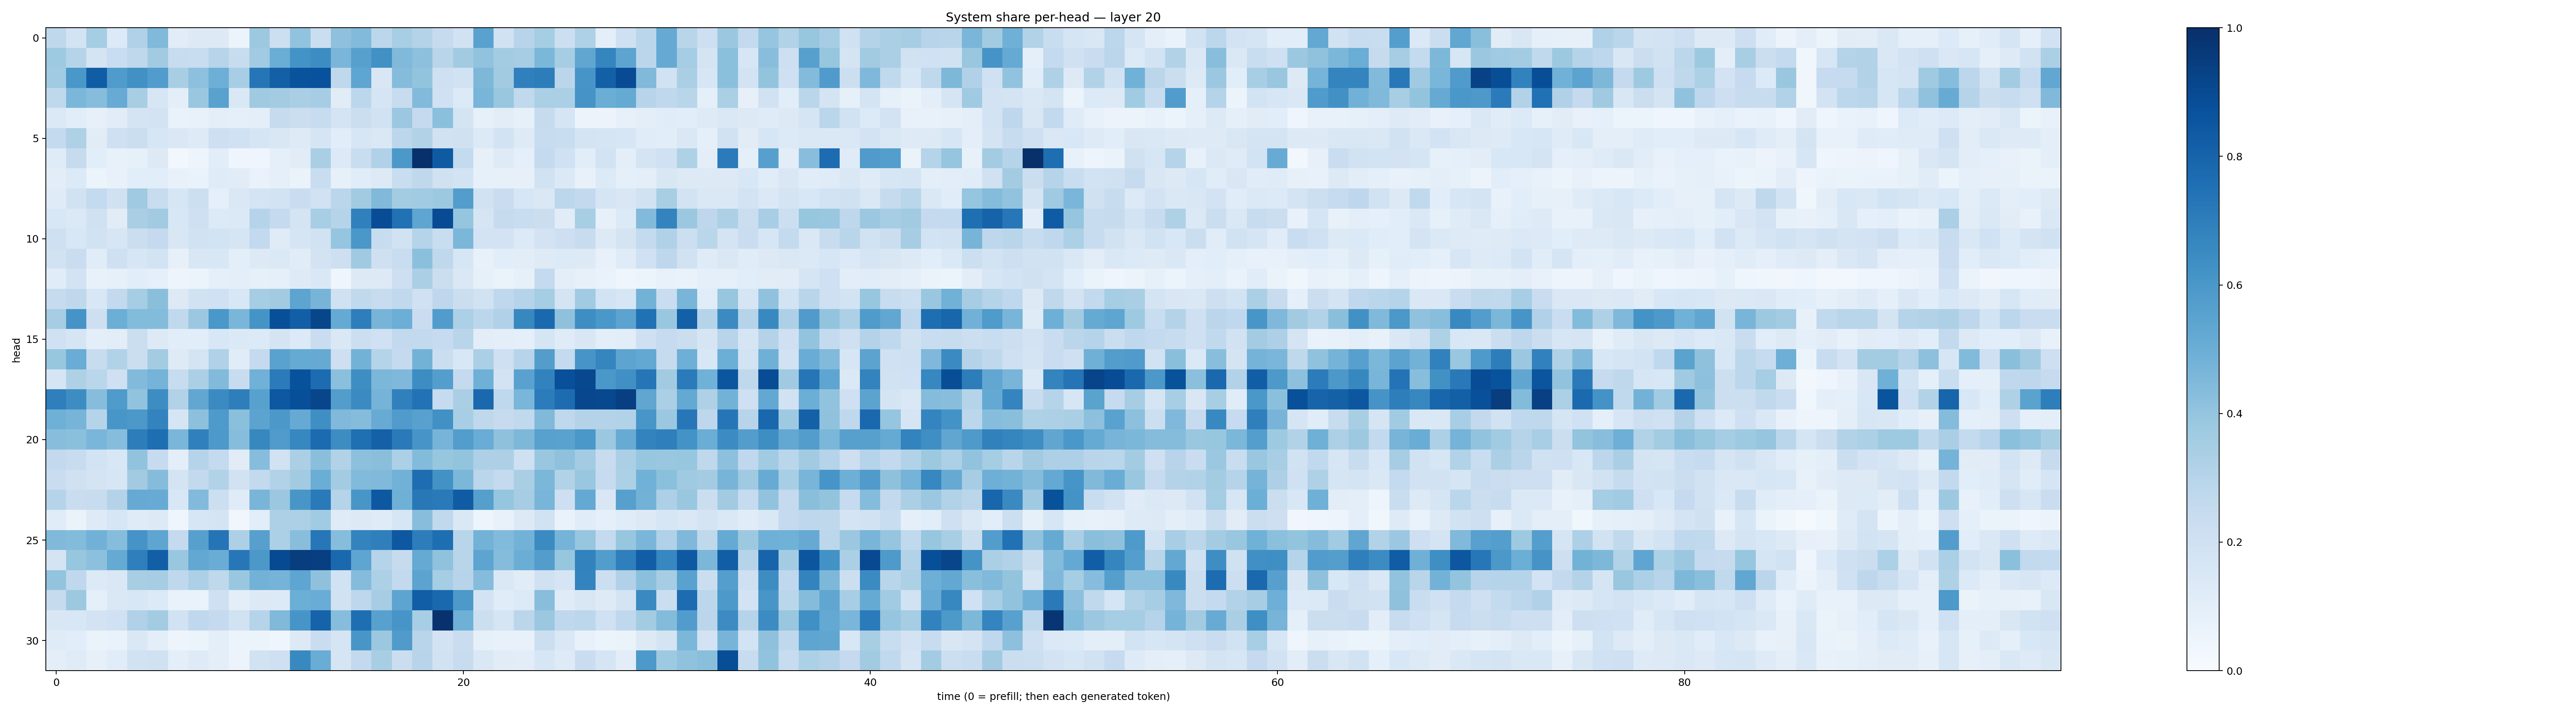

Source data for this figure (header and first rows):
0.2714258, 0.18657947, 0.3522187, 0.13543914, 0.32017896, 0.44790682, 0.111722335, 0.1299703, 0.12849832, 0.058946926, 0.3761681, 0.21697071, 0.40446034, 0.22327413, 0.4105022, 0.4415857, 0.27969933, 0.34439608, 0.3056872, 0.24319229, 0.19507895, 0.55454034, 0.19089296, 0.29381266
0.3744, 0.2974, 0.1771, 0.2339, 0.2704, 0.3618, 0.2361, 0.2316, 0.2931, 0.2385, 0.3646, 0.5006, 0.621, 0.6414, 0.4642, 0.5614, 0.6252, 0.4464, 0.4178, 0.2899, 0.3617, 0.4055, 0.3584, 0.3501
0.3669, 0.599, 0.8263, 0.584, 0.6265, 0.5778, 0.3408, 0.4164, 0.4923, 0.3449, 0.7278, 0.8136, 0.8634, 0.872, 0.2709, 0.5367, 0.1515, 0.435, 0.4008, 0.2087, 0.1943, 0.4564, 0.3621, 0.6904
0.2719, 0.4573, 0.4326, 0.5084, 0.3401, 0.1633, 0.1002, 0.3856, 0.5512, 0.148, 0.3707, 0.3576, 0.3369, 0.3515, 0.1104, 0.2783, 0.1652, 0.2361, 0.442, 0.2011, 0.1346, 0.4657, 0.3897, 0.2646
0.1385, 0.1077, 0.07813, 0.1111, 0.1788, 0.1806, 0.06986, 0.07337, 0.09999, 0.08682, 0.09545, 0.2451, 0.2194, 0.235, 0.1726, 0.22, 0.1899, 0.3825, 0.2523, 0.4206, 0.1754, 0.08236, 0.1052, 0.08593
0.254, 0.323, 0.1132, 0.2074, 0.2238, 0.1585, 0.1465, 0.1215, 0.2112, 0.2001, 0.1658, 0.1494, 0.1223, 0.1703, 0.1091, 0.164, 0.1469, 0.2786, 0.3089, 0.1909, 0.1972, 0.1331, 0.1872, 0.1213
0.1195, 0.243, 0.1056, 0.07141, 0.0826, 0.1308, 0.02422, 0.04976, 0.1076, 0.04072, 0.04447, 0.0886, 0.1132, 0.3391, 0.1333, 0.2339, 0.3167, 0.5975, 0.9995, 0.8357, 0.256, 0.08132, 0.1246, 0.08728
0.1045, 0.1357, 0.06108, 0.07048, 0.107, 0.1064, 0.07811, 0.06878, 0.1175, 0.1102, 0.06737, 0.08722, 0.06491, 0.2319, 0.08247, 0.1139, 0.1294, 0.2339, 0.2714, 0.1989, 0.1845, 0.08502, 0.08129, 0.08091
0.1188, 0.191, 0.2541, 0.196, 0.3687, 0.2355, 0.1595, 0.2152, 0.09097, 0.1462, 0.1791, 0.1844, 0.2304, 0.1918, 0.2818, 0.36, 0.4467, 0.3569, 0.3653, 0.3785, 0.5706, 0.1935, 0.227, 0.1628
0.1527, 0.1385, 0.199, 0.1096, 0.3395, 0.3629, 0.1554, 0.2083, 0.133, 0.1379, 0.3006, 0.2536, 0.1738, 0.3454, 0.2981, 0.6897, 0.8906, 0.7486, 0.5368, 0.8909, 0.3955, 0.1643, 0.244, 0.2341
0.2093, 0.1553, 0.1945, 0.162, 0.2234, 0.253, 0.1504, 0.1888, 0.1848, 0.1669, 0.2601, 0.1183, 0.169, 0.1925, 0.3975, 0.5987, 0.2363, 0.1945, 0.3025, 0.2339, 0.4597, 0.182, 0.1822, 0.1343
0.1876, 0.2272, 0.1139, 0.2037, 0.159, 0.1872, 0.08059, 0.1506, 0.1539, 0.09939, 0.1258, 0.1401, 0.1113, 0.1809, 0.2111, 0.3691, 0.2075, 0.2333, 0.418, 0.2698, 0.1633, 0.07421, 0.1073, 0.1034
0.1136, 0.1812, 0.078, 0.085, 0.1067, 0.09041, 0.04907, 0.05244, 0.08629, 0.1013, 0.08511, 0.09295, 0.1246, 0.1421, 0.03995, 0.1273, 0.1277, 0.2146, 0.3337, 0.2251, 0.1439, 0.08469, 0.06294, 0.0833
0.2428, 0.2732, 0.1545, 0.2594, 0.3523, 0.4238, 0.1274, 0.1888, 0.1999, 0.1546, 0.3549, 0.3599, 0.5401, 0.4711, 0.1971, 0.2636, 0.2373, 0.2637, 0.2017, 0.2758, 0.2194, 0.1878, 0.269, 0.3045
0.35, 0.6095, 0.2138, 0.4977, 0.4401, 0.4409, 0.2648, 0.3824, 0.6008, 0.4637, 0.6156, 0.8797, 0.8189, 0.9107, 0.518, 0.6957, 0.4717, 0.4979, 0.2289, 0.5775, 0.3318, 0.2802, 0.3191, 0.6607
0.2004, 0.1718, 0.09694, 0.1035, 0.2239, 0.1321, 0.1068, 0.1061, 0.1542, 0.1371, 0.1356, 0.1726, 0.1339, 0.2271, 0.145, 0.2151, 0.2019, 0.259, 0.2584, 0.2477, 0.2913, 0.1018, 0.0954, 0.09106
0.3909, 0.5058, 0.2362, 0.3159, 0.219, 0.3558, 0.1221, 0.1754, 0.3194, 0.1169, 0.2517, 0.5539, 0.5185, 0.5118, 0.2132, 0.4785, 0.2992, 0.2501, 0.4791, 0.2221, 0.1532, 0.3357, 0.2039, 0.2955
0.1707, 0.3239, 0.2876, 0.2034, 0.4427, 0.4761, 0.2359, 0.3359, 0.444, 0.2405, 0.485, 0.7095, 0.8683, 0.7667, 0.4217, 0.6369, 0.4606, 0.4514, 0.6426, 0.5686, 0.2532, 0.4919, 0.1805, 0.5536
0.6928, 0.6428, 0.4336, 0.5857, 0.4038, 0.6407, 0.3099, 0.5301, 0.6518, 0.697, 0.5584, 0.8462, 0.8803, 0.9161, 0.5731, 0.6486, 0.4739, 0.6909, 0.7438, 0.2477, 0.3361, 0.7849, 0.268, 0.4617
0.4911, 0.4725, 0.2979, 0.6045, 0.595, 0.6787, 0.1669, 0.4166, 0.5864, 0.4186, 0.5444, 0.5949, 0.5148, 0.6354, 0.4479, 0.4355, 0.5115, 0.581, 0.5585, 0.6257, 0.3456, 0.2697, 0.2444, 0.2655
0.4268, 0.4194, 0.4642, 0.4317, 0.7031, 0.7601, 0.461, 0.6906, 0.5936, 0.4327, 0.6619, 0.5786, 0.6653, 0.7704, 0.6432, 0.7551, 0.8118, 0.7146, 0.6071, 0.4706, 0.5705, 0.5042, 0.4131, 0.457
0.2607, 0.2409, 0.1872, 0.1532, 0.404, 0.25, 0.09849, 0.3, 0.255, 0.1112, 0.4322, 0.1941, 0.3337, 0.4241, 0.3135, 0.4163, 0.4223, 0.3303, 0.4386, 0.3922, 0.4009, 0.325, 0.3265, 0.2054
0.2301, 0.1965, 0.1724, 0.1583, 0.3626, 0.4338, 0.1747, 0.2599, 0.3098, 0.1885, 0.2581, 0.3089, 0.3623, 0.5021, 0.3576, 0.4446, 0.4469, 0.4808, 0.762, 0.6242, 0.4583, 0.2868, 0.2522, 0.3385
0.2997, 0.2292, 0.2368, 0.3063, 0.5151, 0.5105, 0.156, 0.4452, 0.2163, 0.121, 0.4649, 0.3794, 0.6045, 0.7147, 0.3037, 0.6026, 0.846, 0.4907, 0.7209, 0.7113, 0.8304, 0.5655, 0.3975, 0.3497
0.1154, 0.06585, 0.1249, 0.1629, 0.1178, 0.126, 0.04666, 0.1572, 0.1729, 0.03424, 0.1058, 0.3264, 0.3248, 0.3653, 0.1192, 0.1326, 0.119, 0.1576, 0.426, 0.2652, 0.1479, 0.05022, 0.07789, 0.1319
0.4473, 0.4403, 0.4815, 0.4315, 0.6132, 0.5375, 0.2515, 0.5608, 0.7352, 0.3267, 0.5601, 0.3291, 0.4276, 0.7254, 0.4304, 0.6793, 0.6941, 0.8459, 0.7026, 0.7603, 0.2906, 0.4772, 0.4438, 0.478
0.1774, 0.3914, 0.4167, 0.5165, 0.6917, 0.819, 0.386, 0.5262, 0.5069, 0.7259, 0.5949, 0.8959, 0.9462, 0.9389, 0.7774, 0.5386, 0.3015, 0.2452, 0.517, 0.41, 0.2914, 0.5422, 0.434, 0.5037
0.4007, 0.2672, 0.1363, 0.1432, 0.3434, 0.3505, 0.2688, 0.331, 0.2699, 0.3858, 0.4782, 0.4742, 0.5352, 0.413, 0.1902, 0.4363, 0.3319, 0.2606, 0.5454, 0.3548, 0.2954, 0.4363, 0.1431, 0.1105
0.243, 0.377, 0.08767, 0.1441, 0.1545, 0.1362, 0.06737, 0.06842, 0.2039, 0.0978, 0.1318, 0.1353, 0.4991, 0.5069, 0.1878, 0.2765, 0.3501, 0.5428, 0.8211, 0.781, 0.5908, 0.1802, 0.1162, 0.1359
0.1519, 0.1551, 0.1831, 0.1993, 0.3188, 0.3592, 0.1907, 0.2671, 0.251, 0.1883, 0.3011, 0.4457, 0.6084, 0.8019, 0.4305, 0.7581, 0.5574, 0.6092, 0.3454, 0.9911, 0.4913, 0.215, 0.1692, 0.2832
0.119, 0.1063, 0.06515, 0.06924, 0.1453, 0.1005, 0.05047, 0.06018, 0.1015, 0.05252, 0.05157, 0.04392, 0.127, 0.2284, 0.1696, 0.6049, 0.3824, 0.5805, 0.2909, 0.1813, 0.2286, 0.0828, 0.07102, 0.07276
0.09749, 0.1205, 0.07966, 0.1152, 0.1897, 0.197, 0.0988, 0.1234, 0.09445, 0.05763, 0.1951, 0.2046, 0.6578, 0.5075, 0.1694, 0.2593, 0.3434, 0.2264, 0.2966, 0.1944, 0.2362, 0.1447, 0.1132, 0.1026
